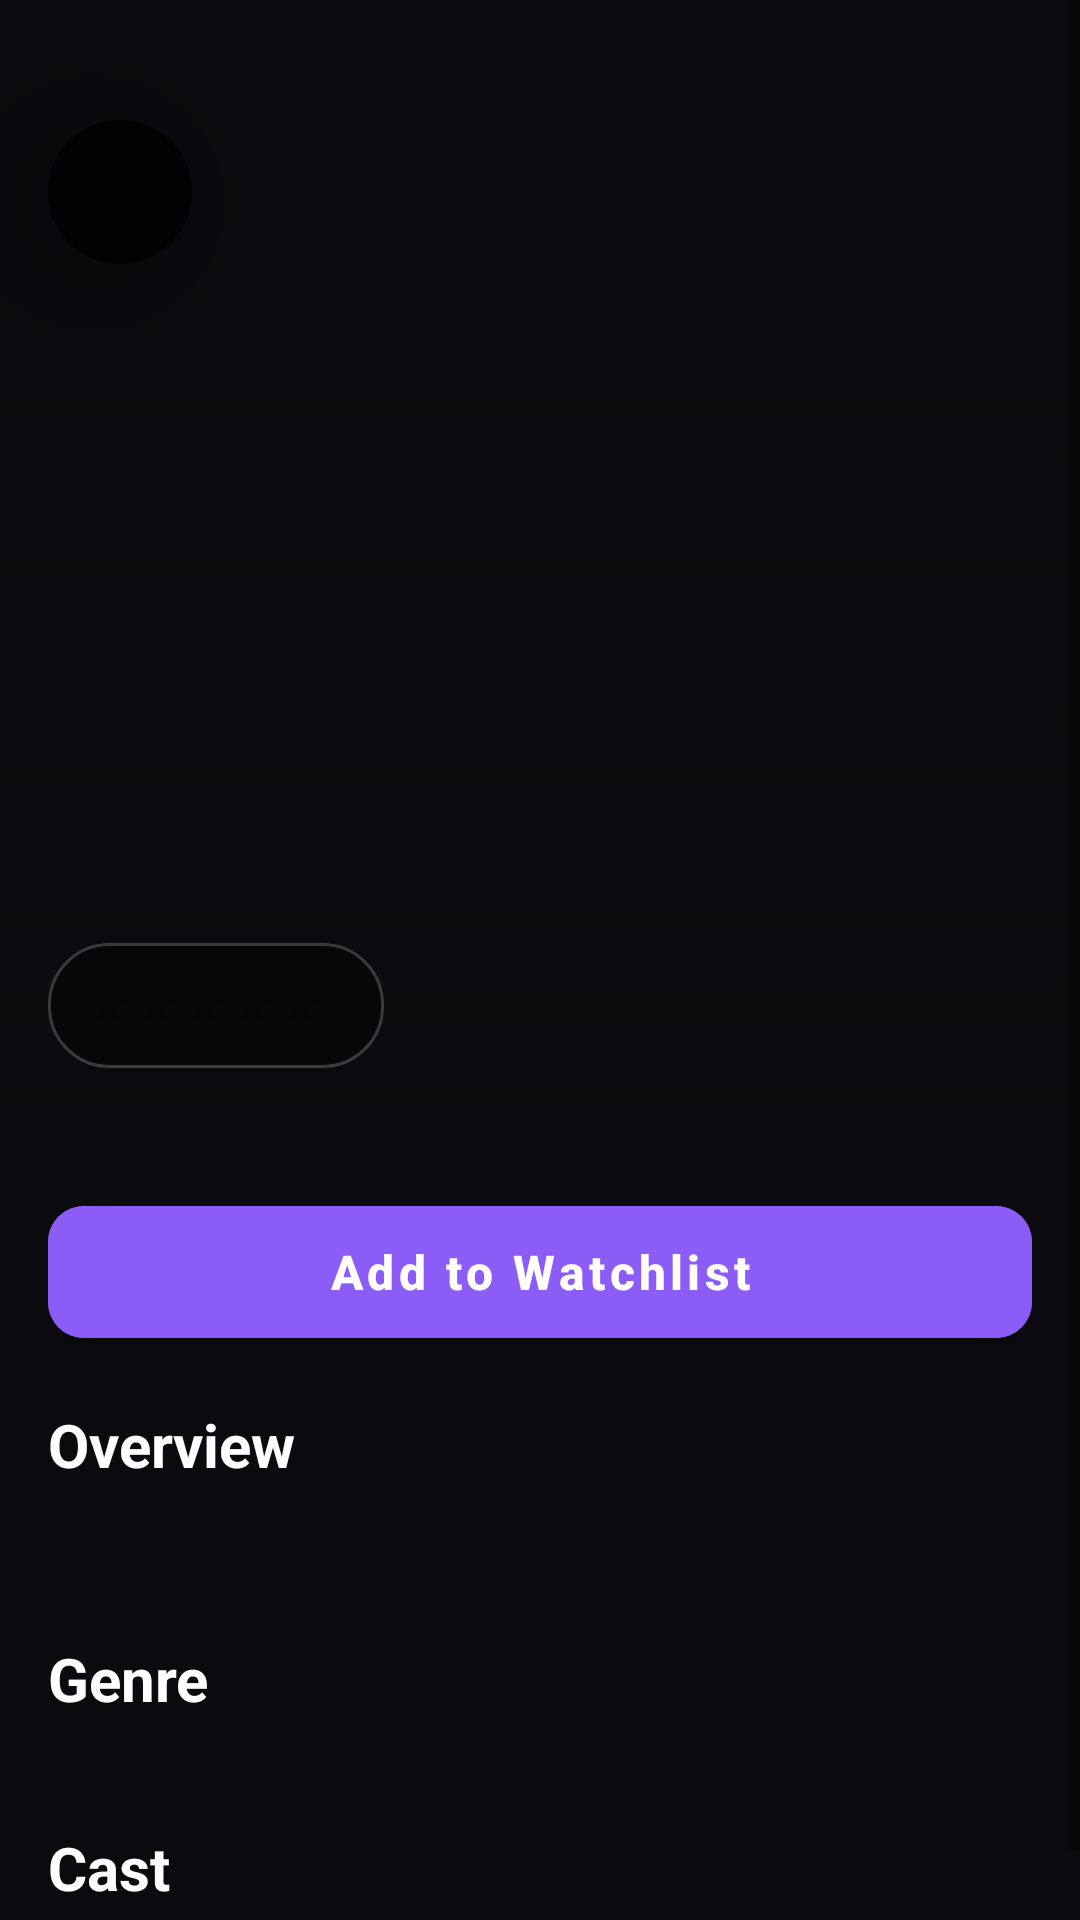

Write the Android layout XML for this screen, with the resource values it uses.
<!-- AndroidManifest.xml: application theme Theme.AppTheme -->
<!-- res/layout/fragment_movie_detail.xml -->
<?xml version="1.0" encoding="utf-8"?>
<ScrollView xmlns:android="http://schemas.android.com/apk/res/android"
    xmlns:app="http://schemas.android.com/apk/res-auto"
    xmlns:tools="http://schemas.android.com/tools"
    android:layout_width="match_parent"
    android:layout_height="match_parent"
    android:background="@color/md_theme_background"
    android:fillViewport="true"
    tools:context=".screen.detail.MovieDetailFragment">

    <LinearLayout
        android:layout_width="match_parent"
        android:layout_height="wrap_content"
        android:orientation="vertical">

        <androidx.constraintlayout.widget.ConstraintLayout
            android:layout_width="match_parent"
            android:layout_height="380dp">

            <ImageView
                android:id="@+id/ivMovieBackdrop"
                android:layout_width="0dp"
                android:layout_height="0dp"
                android:contentDescription="@null"
                android:scaleType="centerCrop"
                app:layout_constraintBottom_toBottomOf="parent"
                app:layout_constraintEnd_toEndOf="parent"
                app:layout_constraintStart_toStartOf="parent"
                app:layout_constraintTop_toTopOf="parent" />

            <View
                android:id="@+id/imageFadeOverlay"
                android:layout_width="0dp"
                android:layout_height="260dp"
                android:background="@drawable/bg_detail_image_fade"
                android:clickable="false"
                android:focusable="false"
                app:layout_constraintBottom_toBottomOf="parent"
                app:layout_constraintEnd_toEndOf="parent"
                app:layout_constraintStart_toStartOf="parent" />

            <TextView
                android:id="@+id/tvMovieName"
                android:layout_width="0dp"
                android:layout_height="wrap_content"
                android:layout_marginStart="16dp"
                android:layout_marginEnd="16dp"
                android:layout_marginBottom="12dp"
                android:ellipsize="end"
                android:maxLines="2"
                android:textColor="@color/movie_text_primary"
                android:textSize="30sp"
                android:textStyle="bold"
                app:layout_constraintBottom_toTopOf="@id/layoutRating"
                app:layout_constraintEnd_toEndOf="parent"
                app:layout_constraintStart_toStartOf="parent"
                tools:text="Disclosure Day" />

            <LinearLayout
                android:id="@+id/layoutRating"
                android:layout_width="wrap_content"
                android:layout_height="wrap_content"
                android:layout_marginStart="16dp"
                android:layout_marginBottom="24dp"
                android:background="@drawable/bg_rating_pill"
                android:gravity="center_vertical"
                android:orientation="horizontal"
                android:padding="12dp"
                app:layout_constraintBottom_toBottomOf="parent"
                app:layout_constraintStart_toStartOf="parent">

                <RatingBar
                    android:id="@+id/ratingBar"
                    style="@style/Widget.AppCompat.RatingBar.Small"
                    android:layout_width="wrap_content"
                    android:layout_height="wrap_content"
                    android:isIndicator="true"
                    android:numStars="5"
                    android:progressTint="@color/movie_accent"
                    android:secondaryProgressTint="@color/movie_accent"
                    android:stepSize="0.5" />

                <TextView
                    android:id="@+id/ratingValue"
                    android:layout_width="wrap_content"
                    android:layout_height="wrap_content"
                    android:layout_marginStart="8dp"
                    android:textColor="@color/movie_text_primary"
                    android:textSize="13sp"
                    android:textStyle="bold"
                    tools:text="(6.7)" />

            </LinearLayout>

            <TextView
                android:id="@+id/tvTitle"
                android:layout_width="0dp"
                android:layout_height="wrap_content"
                android:visibility="gone"
                app:layout_constraintStart_toStartOf="parent"
                app:layout_constraintTop_toTopOf="parent" />

            
            <com.google.android.material.button.MaterialButton
                android:id="@+id/btnBack"
                android:layout_width="48dp"
                android:layout_height="48dp"
                android:layout_marginStart="16dp"
                android:layout_marginTop="40dp"
                android:backgroundTint="#99000000"
                android:clickable="true"
                android:focusable="true"
                android:elevation="24dp"
                android:translationZ="24dp"
                android:insetLeft="0dp"
                android:insetTop="0dp"
                android:insetRight="0dp"
                android:insetBottom="0dp"
                android:minWidth="0dp"
                android:minHeight="0dp"
                android:padding="0dp"
                app:icon="@drawable/ic_back"
                app:iconGravity="textStart"
                app:iconPadding="0dp"
                app:iconTint="@color/movie_text_primary"
                app:iconSize="28dp"
                app:cornerRadius="24dp"
                app:elevation="24dp"
                app:rippleColor="@color/brand_purple_soft"
                app:layout_constraintStart_toStartOf="parent"
                app:layout_constraintTop_toTopOf="parent" />

        </androidx.constraintlayout.widget.ConstraintLayout>

        <LinearLayout
            android:layout_width="match_parent"
            android:layout_height="wrap_content"
            android:orientation="vertical"
            android:padding="16dp">

            <com.google.android.material.button.MaterialButton
                android:id="@+id/btnAddToWatchlist"
                android:layout_width="match_parent"
                android:layout_height="56dp"
                android:layout_marginBottom="16dp"
                android:backgroundTint="@color/movie_accent"
                android:text="@string/add_to_watchlist"
                android:textAllCaps="false"
                android:textColor="@color/md_theme_onPrimary"
                android:textSize="16sp"
                android:textStyle="bold"
                app:cornerRadius="12dp" />

            <TextView
                android:layout_width="wrap_content"
                android:layout_height="wrap_content"
                android:text="Overview"
                android:textColor="@color/movie_text_primary"
                android:textSize="20sp"
                android:textStyle="bold" />

            <TextView
                android:id="@+id/tvOverview"
                android:layout_width="match_parent"
                android:layout_height="wrap_content"
                android:layout_marginTop="8dp"
                android:lineSpacingExtra="4dp"
                android:textColor="@color/movie_text_secondary"
                android:textSize="14sp" />

            <TextView
                android:layout_width="wrap_content"
                android:layout_height="wrap_content"
                android:layout_marginTop="24dp"
                android:text="@string/genre"
                android:textColor="@color/movie_text_primary"
                android:textSize="20sp"
                android:textStyle="bold" />

            <androidx.recyclerview.widget.RecyclerView
                android:id="@+id/rvGenre"
                android:layout_width="match_parent"
                android:layout_height="wrap_content"
                android:layout_marginTop="12dp"
                android:clipToPadding="false" />

            <TextView
                android:layout_width="wrap_content"
                android:layout_height="wrap_content"
                android:layout_marginTop="24dp"
                android:text="@string/cast"
                android:textColor="@color/movie_text_primary"
                android:textSize="20sp"
                android:textStyle="bold" />

            <androidx.recyclerview.widget.RecyclerView
                android:id="@+id/rvPeople"
                android:layout_width="match_parent"
                android:layout_height="wrap_content"
                android:layout_marginTop="12dp"
                android:clipToPadding="false" />

        </LinearLayout>

    </LinearLayout>

</ScrollView>
<!-- resources referenced by this layout -->
<resources>
  <color name="brand_purple_soft">#332154</color>
  <color name="md_theme_background">#0B0B0F</color>
  <color name="md_theme_onPrimary">#FFFFFF</color>
  <color name="movie_accent">#8B5CF6</color>
  <color name="movie_text_primary">#FFFFFF</color>
  <color name="movie_text_secondary">#A1A1B5</color>
  <!-- drawable bg_detail_image_fade (drawable) -->
  <?xml version="1.0" encoding="utf-8"?>
  <shape xmlns:android="http://schemas.android.com/apk/res/android">
  
      <gradient
          android:angle="270"
          android:startColor="@android:color/transparent"
          android:centerColor="#AA0B0B0F"
          android:endColor="#FF0B0B0F" />
  
  </shape>
  <!-- drawable bg_rating_pill (drawable) -->
  <?xml version="1.0" encoding="utf-8"?>
  <shape xmlns:android="http://schemas.android.com/apk/res/android">
  
      <solid android:color="#66000000" />
  
      <corners android:radius="20dp" />
  
      <stroke
          android:width="1dp"
          android:color="#33FFFFFF" />
  
  </shape>
  <string name="add_to_watchlist">Add to Watchlist</string>
  <string name="cast">Cast</string>
  <string name="genre">Genre</string>
  <style name="Theme.AppTheme" parent="Theme.MaterialComponents.DayNight.NoActionBar">
          <item name="colorPrimary">@color/movie_accent</item>
          <item name="colorPrimaryVariant">@color/movie_accent_soft</item>
          <item name="colorOnPrimary">@color/md_theme_onPrimary</item>
          <item name="colorSecondary">@color/md_theme_secondary</item>
          <item name="colorOnSecondary">@color/md_theme_onSecondary</item>
          <item name="android:windowBackground">@color/md_theme_background</item>
          <item name="android:colorBackground">@color/md_theme_background</item>
          <item name="android:statusBarColor">@color/md_theme_background</item>
          <item name="android:navigationBarColor">@color/md_theme_background</item>
          <item name="android:windowLightStatusBar">false</item>
          <item name="android:windowLightNavigationBar">false</item>
          <item name="windowActionBar">false</item>
          <item name="windowNoTitle">true</item>
      </style>
  <color name="movie_accent_soft">#332154</color>
  <color name="md_theme_secondary">#A78BFA</color>
  <color name="md_theme_onSecondary">#FFFFFF</color>
</resources>
